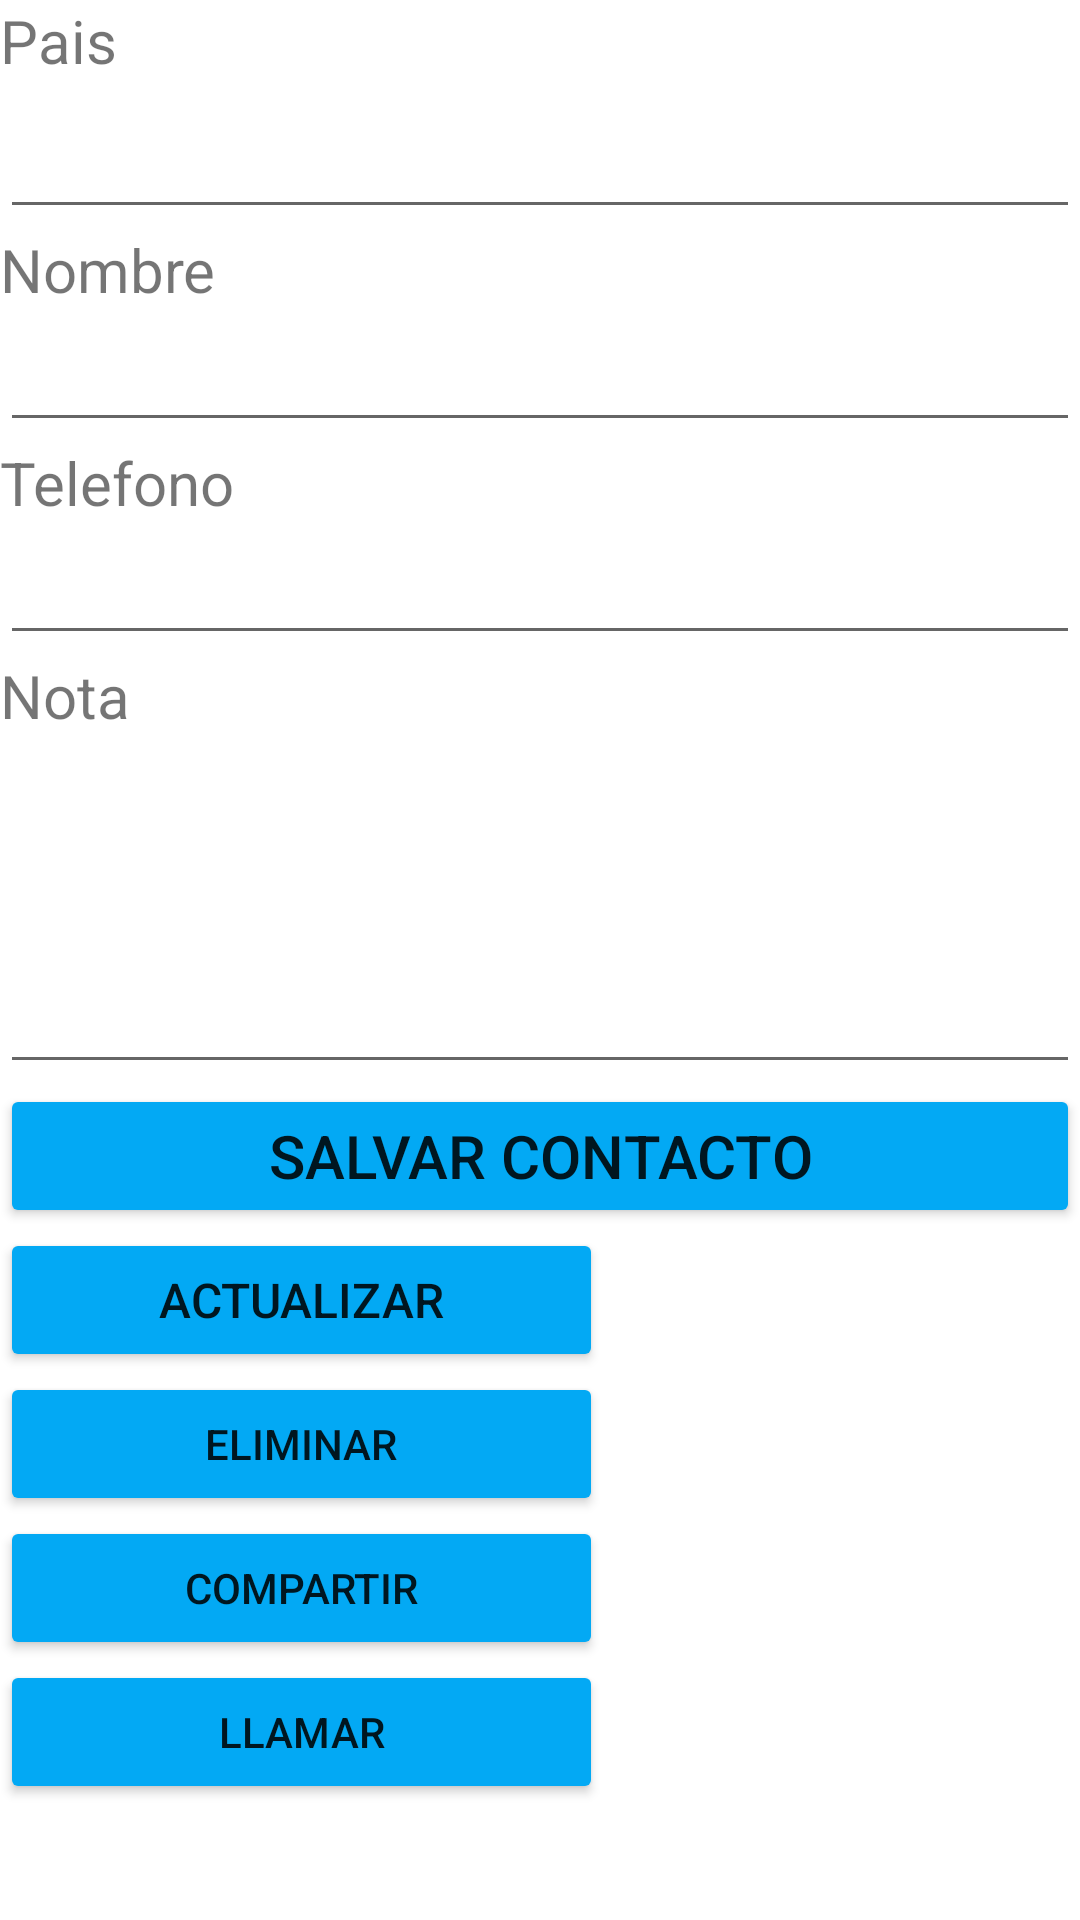

Android layout source for this screen:
<!-- AndroidManifest.xml: application theme Theme.TLO1E12411 -->
<!-- res/layout/activity_ver.xml -->
<?xml version="1.0" encoding="utf-8"?>
<LinearLayout xmlns:android="http://schemas.android.com/apk/res/android"
    xmlns:app="http://schemas.android.com/apk/res-auto"
    xmlns:tools="http://schemas.android.com/tools"
    android:layout_width="match_parent"
    android:layout_height="match_parent"
    android:layout_gravity="bottom|end"
    android:orientation="vertical"
    tools:context=".VerActivity">

    <TextView
        android:id="@+id/textView"
        android:layout_width="match_parent"
        android:layout_height="wrap_content"
        android:text="Pais"
        android:textSize="20sp" />

    <EditText
        android:id="@+id/txtPais"
        android:layout_width="match_parent"
        android:layout_height="wrap_content"
        android:ems="10"
        android:inputType="textPersonName"
        android:textSize="24sp" />

    <TextView
        android:id="@+id/textView2"
        android:layout_width="match_parent"
        android:layout_height="wrap_content"
        android:text="Nombre"
        android:textSize="20sp" />

    <EditText
        android:id="@+id/txtNombre"
        android:layout_width="match_parent"
        android:layout_height="wrap_content"
        android:ems="10"
        android:inputType="textPersonName"
        android:textSize="20sp" />

    <TextView
        android:id="@+id/textView3"
        android:layout_width="match_parent"
        android:layout_height="wrap_content"
        android:text="Telefono"
        android:textSize="20sp" />

    <EditText
        android:id="@+id/txtTelefono"
        android:layout_width="match_parent"
        android:layout_height="wrap_content"
        android:ems="10"
        android:inputType="phone"
        android:textSize="20sp" />

    <TextView
        android:id="@+id/textView4"
        android:layout_width="match_parent"
        android:layout_height="wrap_content"
        android:text="Nota"
        android:textSize="20sp" />

    <EditText
        android:id="@+id/txtNota"
        android:layout_width="match_parent"
        android:layout_height="116dp"
        android:ems="10"
        android:inputType="textPersonName"
        android:textSize="20sp" />

    <Button
        android:id="@+id/btnGuarda"
        android:layout_width="match_parent"
        android:layout_height="wrap_content"
        android:backgroundTint="#03A9F4"
        android:text="Salvar Contacto"
        android:textSize="20sp" />

    <Button
        android:id="@+id/btnEdit"
        android:layout_width="201dp"
        android:layout_height="wrap_content"
        android:backgroundTint="#03A9F4"
        android:text="Actualizar"
        android:textSize="16sp" />

    <Button
        android:id="@+id/btnEliminar"
        android:layout_width="201dp"
        android:layout_height="wrap_content"
        android:backgroundTint="#03A9F4"
        android:text="Eliminar"
        android:textSize="14sp" />

    <Button
        android:id="@+id/btncompartir"
        android:layout_width="201dp"
        android:layout_height="wrap_content"
        android:backgroundTint="#03A9F4"
        android:text="COMPARTIR" />

    <Button
        android:id="@+id/btnllamar"
        android:layout_width="201dp"
        android:layout_height="wrap_content"
        android:backgroundTint="#03A9F4"
        android:text="LLAMAR" />

</LinearLayout>
<!-- resources referenced by this layout -->
<resources>
  <style name="Theme.TLO1E12411" parent="Theme.MaterialComponents.DayNight.DarkActionBar">
          
          <item name="colorPrimary">@color/purple_500</item>
          <item name="colorPrimaryVariant">@color/purple_700</item>
          <item name="colorOnPrimary">@color/white</item>
          
          <item name="colorSecondary">@color/teal_200</item>
          <item name="colorSecondaryVariant">@color/teal_700</item>
          <item name="colorOnSecondary">@color/black</item>
          
          <item name="android:statusBarColor">?attr/colorPrimaryVariant</item>
          
      </style>
  <!-- not gathered from this repository: default colours our renderer supplied (Android Studio template values) -->
  <color name="purple_500">#FF6200EE</color>
  <color name="purple_700">#FF3700B3</color>
  <color name="teal_200">#FF03DAC5</color>
  <color name="teal_700">#FF018786</color>
  <color name="black">#FF000000</color>
  <color name="white">#FFFFFFFF</color>
</resources>
